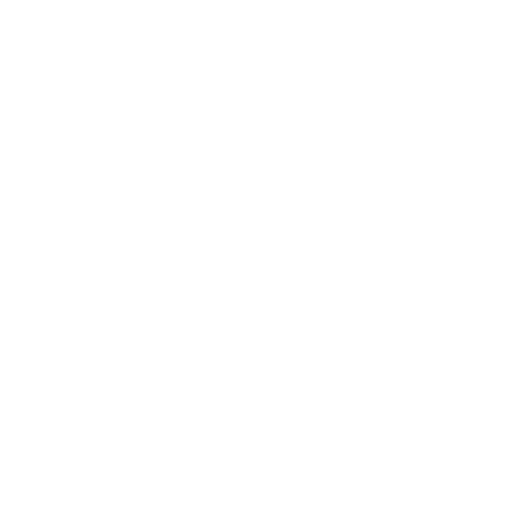
t = 0.00 s
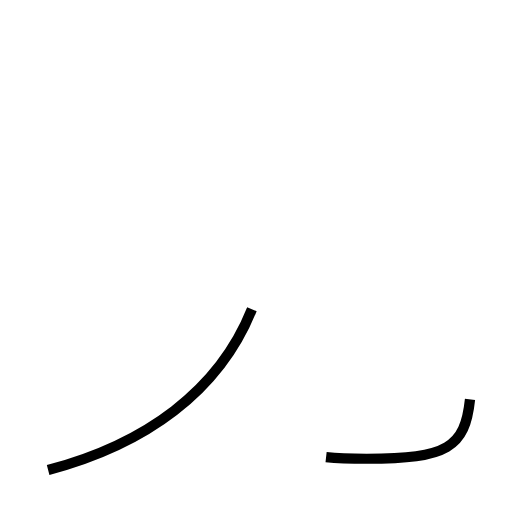
t = 1.31 s
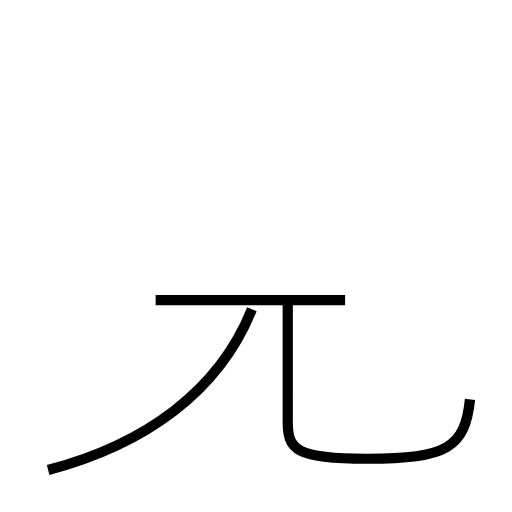
t = 2.39 s
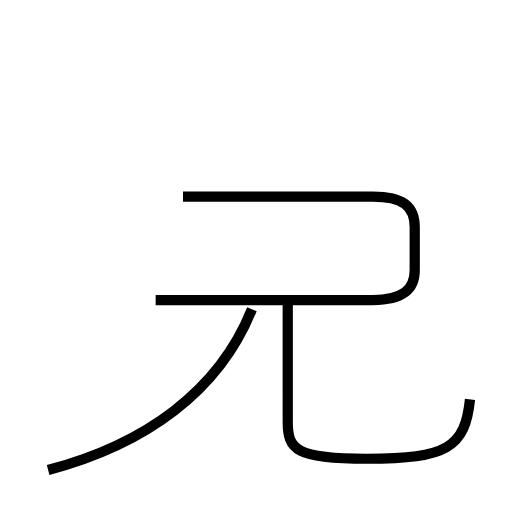
t = 3.50 s
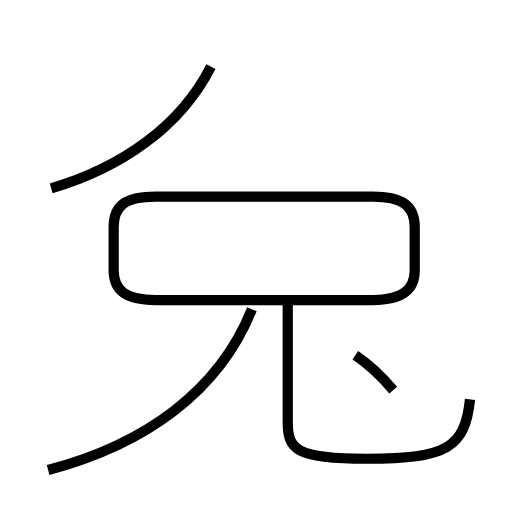
t = 4.81 s
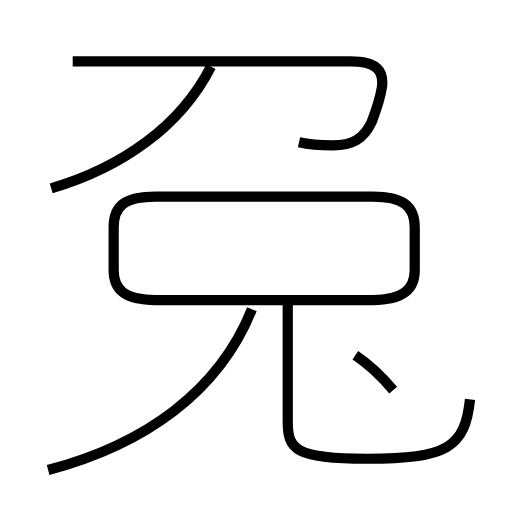
t = 6.11 s

The animated SVG that drew these frames (rendered in a browser with its animation timeline set to each time). Animation: 6 SMIL elements (animate=6); one cycle of 6.11 s.

<?xml version='1.0' encoding='utf-8'?>
<svg viewBox="0.0 -6.0 50.0 50.0" version="1.1" xmlns="http://www.w3.org/2000/svg"><rect x="-1000" y="-1000" width="2000" height="2000" stroke="white" fill="white" /><g style="fill:none;stroke:#000000;stroke-width:1"><path d="M 4.7 1.9 C 14.2 -0.6 21.4 -5.8 24.6 -13.8 " transform="translate(0.0 38.0)" stroke-dasharray="26.331131217607666" stroke-dashoffset="26.331131217607666"><animate attributeName="stroke-dashoffset" from="26.331131217607666" to="0" dur="0.78993393652823s" begin="0s" fill="freeze" /></path><path d="M 45.9 -5.0 C 45.4 -0.3 43.7 0.8 35.8 0.8 C 28.9 0.8 28.1 -0.1 28.1 -2.8 L 28.1 -14.3 " transform="translate(0.0 38.0)" stroke-dasharray="34.702279703000066" stroke-dashoffset="34.702279703000066"><animate attributeName="stroke-dashoffset" from="34.702279703000066" to="0" dur="1.041068391090002s" begin="0.78993393652823s" fill="freeze" /></path><path d="M 15.2 -14.7 L 36.4 -14.7 C 39.3 -14.7 40.5 -15.7 40.5 -17.6 L 40.5 -21.8 C 40.5 -23.9 39.3 -24.8 36.4 -24.8 L 15.2 -24.8 C 12.2 -24.8 11.1 -23.9 11.1 -21.8 L 11.1 -17.6 C 11.1 -15.7 12.2 -14.7 15.2 -14.7 Z " transform="translate(0.0 38.0)" stroke-dasharray="74.02135594602468" stroke-dashoffset="74.02135594602468"><animate attributeName="stroke-dashoffset" from="74.02135594602468" to="0" dur="2.2206406783807404s" begin="1.831002327618232s" fill="freeze" /></path><path d="M 38.4 -5.9 C 37.3 -7.2 35.9 -8.5 34.7 -9.3 " transform="translate(0.0 38.0)" stroke-dasharray="5.039580478282689" stroke-dashoffset="5.039580478282689"><animate attributeName="stroke-dashoffset" from="5.039580478282689" to="0" dur="0.15118741434848065s" begin="4.051643005998972s" fill="freeze" /></path><path d="M 5.0 -25.6 C 11.8 -27.6 17.6 -31.6 20.6 -37.5 " transform="translate(0.0 38.0)" stroke-dasharray="20.176597719623857" stroke-dashoffset="20.176597719623857"><animate attributeName="stroke-dashoffset" from="20.176597719623857" to="0" dur="0.6052979315887157s" begin="4.202830420347453s" fill="freeze" /></path><path d="M 29.2 -30.1 C 30.1 -29.9 31.2 -29.8 32.5 -29.8 C 34.4 -29.8 35.5 -30.4 36.3 -32.1 C 36.8 -33.4 37.1 -34.2 37.3 -35.5 C 37.5 -37.1 36.8 -38.0 34.2 -38.0 L 7.1 -38.0" transform="translate(0.0 38.0)" stroke-dasharray="43.4655391462161" stroke-dashoffset="43.4655391462161"><animate attributeName="stroke-dashoffset" from="43.4655391462161" to="0" dur="1.303966174386483s" begin="4.808128351936169s" fill="freeze" /></path></g></svg>
